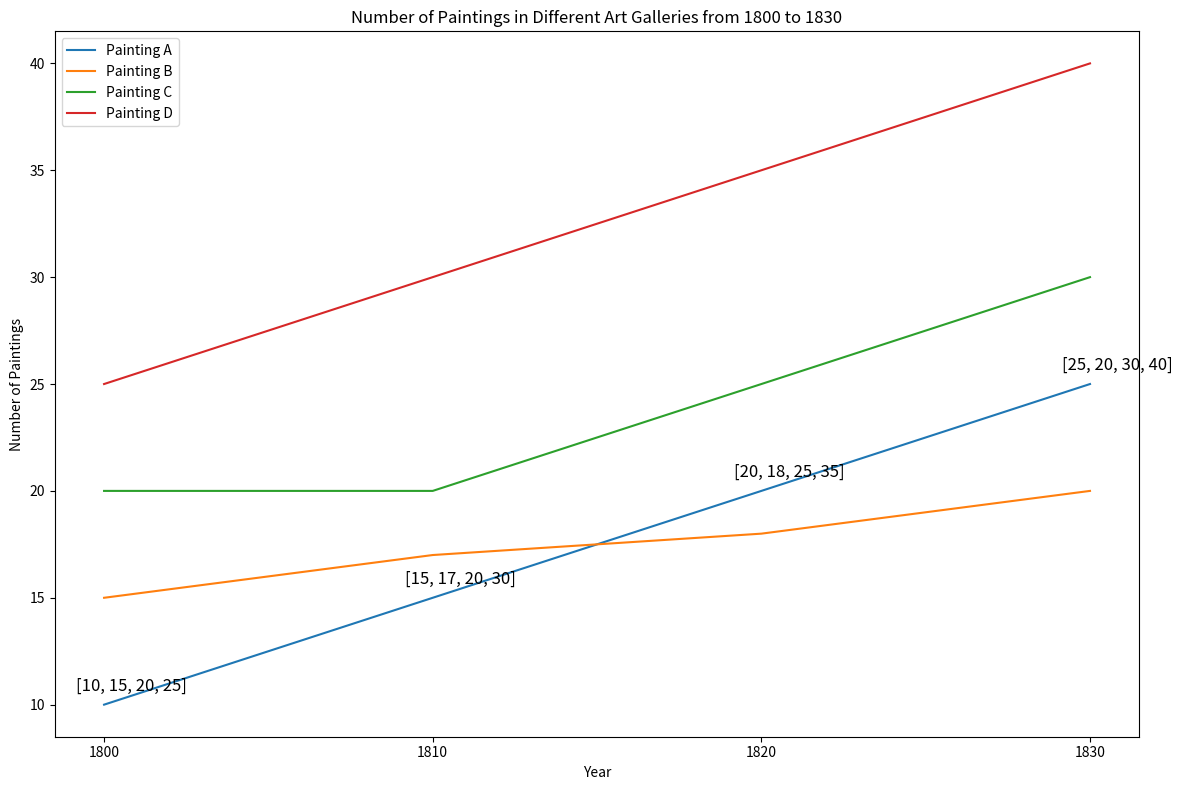

Recreate this plot in Python. (Note: this script raises an exception after producing the figure.)

import matplotlib.pyplot as plt
import numpy as np

data=[[1800,10,15,20,25],[1810,15,17,20,30],[1820,20,18,25,35],[1830,25,20,30,40]]

X=np.array([x[0] for x in data])
A=np.array([x[1] for x in data])
B=np.array([x[2] for x in data])
C=np.array([x[3] for x in data])
D=np.array([x[4] for x in data])

fig = plt.figure(figsize=(12,8))
ax = fig.add_subplot(1,1,1)
ax.plot(X,A, label="Painting A")
ax.plot(X,B, label="Painting B")
ax.plot(X,C, label="Painting C")
ax.plot(X,D, label="Painting D")
ax.set_title("Number of Paintings in Different Art Galleries from 1800 to 1830")
ax.set_xlabel("Year")
ax.set_ylabel("Number of Paintings")
ax.legend(loc='best')
for i in range(len(data)):
    ax.annotate(data[i][1:],xy=(X[i],A[i]), xytext=(-20,10), textcoords="offset points", fontsize=12)
plt.xticks(X)
plt.tight_layout()
plt.savefig("line chart/png/262.png")
plt.clf()
